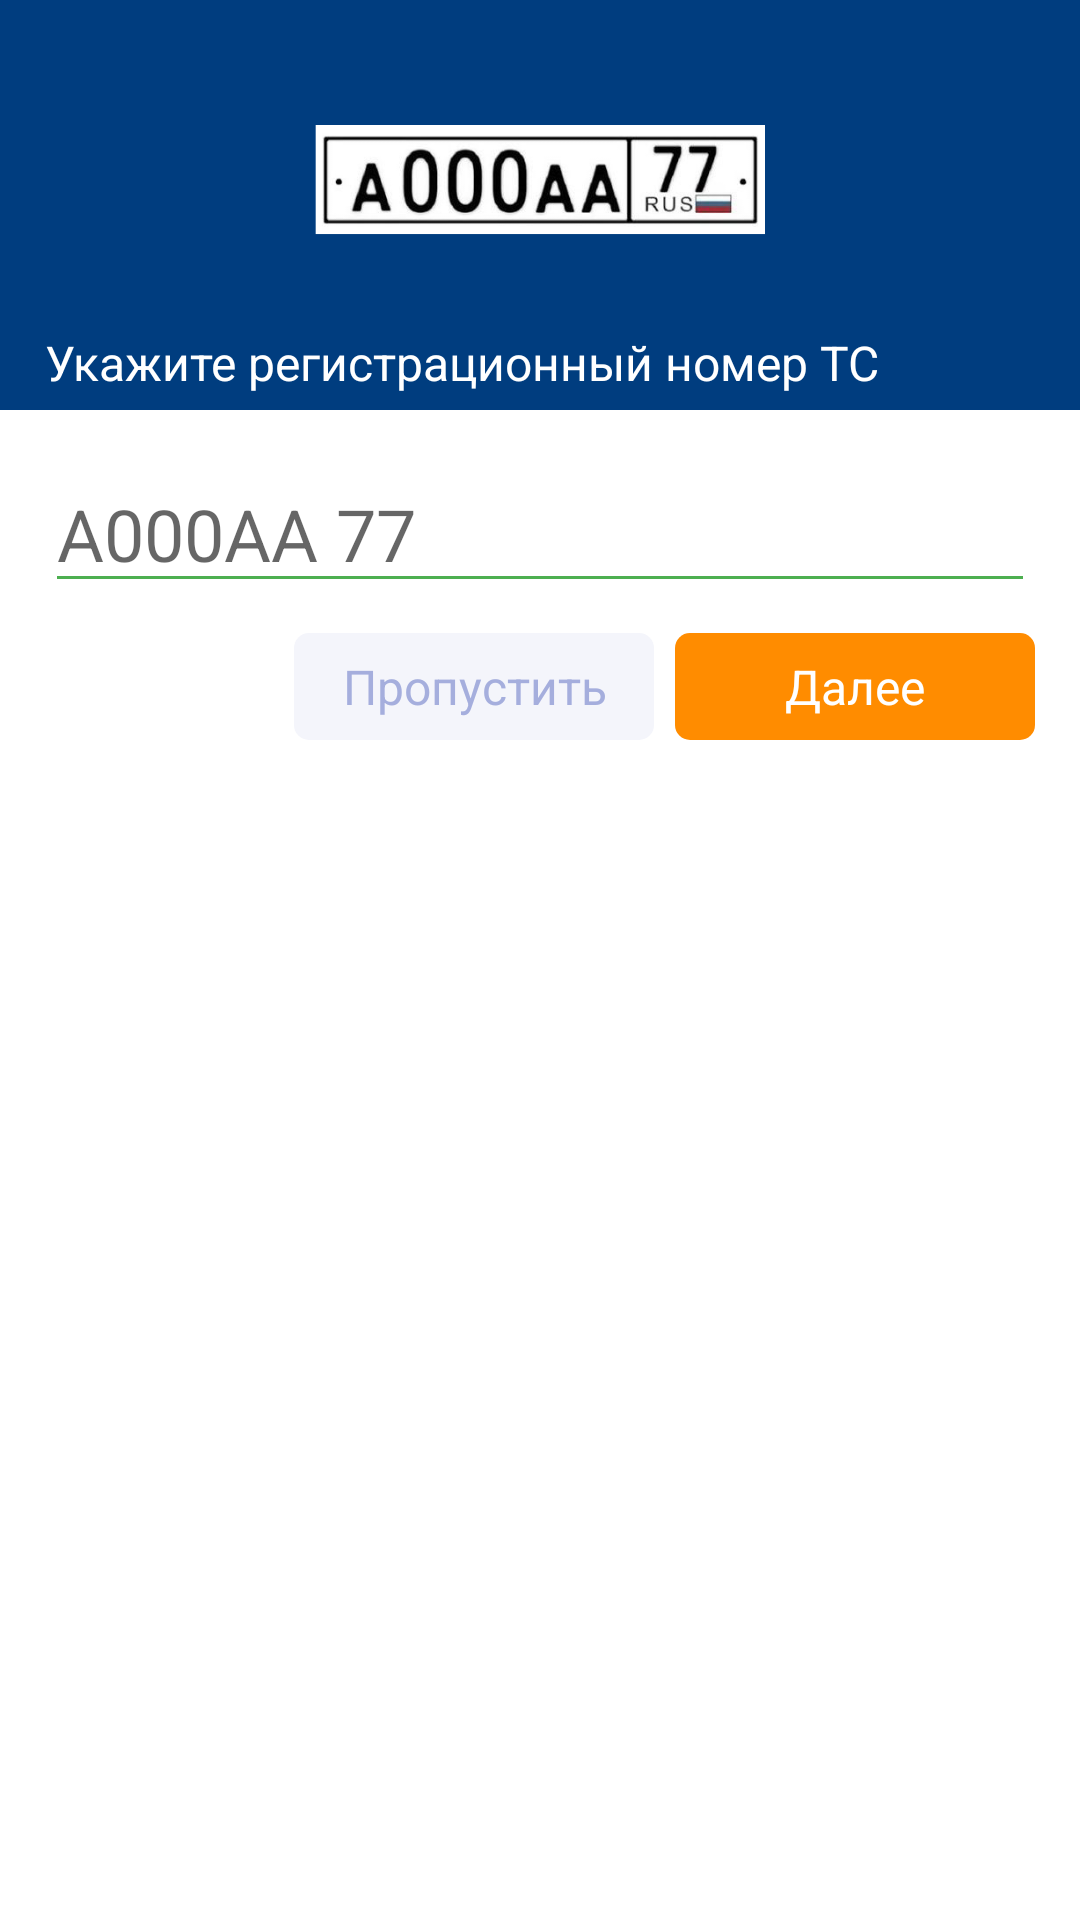

Android layout source for this screen:
<!-- AndroidManifest.xml: application theme Theme.Testing -->
<!-- res/layout/activity_registration_number.xml -->
<?xml version="1.0" encoding="utf-8"?>
<LinearLayout xmlns:android="http://schemas.android.com/apk/res/android"
    xmlns:app="http://schemas.android.com/apk/res-auto"
    android:orientation="vertical"
    android:layout_width="match_parent"
    android:layout_height="match_parent">

    <LinearLayout
        android:layout_width="match_parent"
        android:layout_height="wrap_content"
        android:background="@color/blue"
        android:orientation="vertical">

        <ImageView
            android:id="@+id/imageView"
            android:layout_width="240dp"
            android:layout_height="100dp"
            android:layout_gravity="center"
            android:layout_marginTop="10dp"
            app:srcCompat="@drawable/registration_number" />

        <TextView
            android:id="@+id/textView"
            android:layout_width="match_parent"
            android:layout_height="wrap_content"
            android:layout_marginStart="15dp"
            android:textSize="16sp"
            android:layout_marginBottom="5dp"
            android:textColor="@color/white"
            android:text="@string/registration_number_textview" />
    </LinearLayout>

    <LinearLayout
        android:layout_width="match_parent"
        android:layout_height="match_parent"
        android:layout_marginTop="15dp"
        android:orientation="vertical">

        <EditText
            android:id="@+id/et_registration_numbers"
            android:layout_width="match_parent"
            android:layout_height="wrap_content"
            android:layout_marginStart="15dp"
            android:layout_marginEnd="15dp"
            android:backgroundTint="@color/green"
            android:digits="абвгдеёжзийклмнопрстуфхцчшщъыьэюяАБВГДЕЁЖЗИЙКЛМНОПРСТУФХЦЧШЩЪЫЬЭЮЯ0123456789"
            android:hint="@string/registration_number_edittextd"
            android:maxLines="1"
            android:textSize="24sp" />

        <TextView
            android:id="@+id/tv_warning_registration_number"
            android:layout_width="match_parent"
            android:layout_height="wrap_content"
            android:layout_marginStart="16dp"
            android:layout_marginEnd="15dp"
            android:textSize="13sp"
            android:textColor="@color/red_ff43"
            android:visibility="gone" />

        <LinearLayout
            android:layout_width="wrap_content"
            android:layout_height="wrap_content"
            android:layout_gravity="right"
            android:layout_marginTop="10dp"
            android:layout_marginEnd="15dp"
            android:orientation="horizontal">

            <TextView
                android:id="@+id/skip_registration_number"
                android:layout_width="120dp"
                android:layout_height="wrap_content"
                android:layout_marginEnd="7dp"
                android:layout_weight="1"
                android:textSize="16sp"
                android:padding="7dp"
                android:gravity="center"
                android:textColor="@color/purple99"
                android:text="@string/alertdialog_skip"
                android:background="@drawable/sphera"/>

            <TextView
                android:id="@+id/bt_next_registration_number"
                android:layout_width="120dp"
                android:layout_height="wrap_content"
                android:layout_weight="1"
                android:textSize="16sp"
                android:padding="7dp"
                android:gravity="center"
                android:textColor="@color/white"
                android:text="@string/next"
                android:background="@drawable/sphera_next"/>
        </LinearLayout>
    </LinearLayout>

</LinearLayout>
<!-- resources referenced by this layout -->
<resources>
  <color name="blue">#003d7f</color>
  <color name="green">#4daf50</color>
  <color name="purple99">#a5aedd</color>
  <color name="red_ff43">#ff4338</color>
  <color name="white">#FFFFFFFF</color>
  <!-- drawable registration_number: png bitmap (drawable, 42514 bytes) -->
  <!-- drawable sphera (drawable) -->
  <?xml version="1.0" encoding="UTF-8"?>
  <shape xmlns:android="http://schemas.android.com/apk/res/android">
      <solid android:color="@color/gray1"/>
      <corners android:radius="5dp"/>
  </shape>
  <!-- drawable sphera_next (drawable) -->
  <?xml version="1.0" encoding="UTF-8"?>
  <shape xmlns:android="http://schemas.android.com/apk/res/android">
      <solid android:color="@color/orange"/>
      <corners android:radius="5dp"/>
  </shape>
  <string name="alertdialog_skip">Пропустить</string>
  <string name="next">Далее</string>
  <string name="registration_number_edittextd">А000АА 77</string>
  <string name="registration_number_textview">Укажите регистрационный номер ТС</string>
  <style name="Theme.Testing" parent="Theme.MaterialComponents.DayNight.NoActionBar">
          
          <item name="colorPrimary">@color/purple_500</item>
          <item name="colorPrimaryVariant">@color/purple_700</item>
          <item name="colorOnPrimary">@color/white</item>
          
          <item name="colorSecondary">@color/teal_200</item>
          <item name="colorSecondaryVariant">@color/teal_700</item>
          <item name="colorOnSecondary">@color/black</item>
          
          <item name="android:statusBarColor" tools:targetApi="l">?attr/colorPrimaryVariant</item>
  
          
      </style>
  <color name="gray1">#f4f5fb</color>
  <color name="orange">#ff8c00</color>
  <color name="purple_500">#FF6200EE</color>
  <color name="purple_700">#FF3700B3</color>
  <color name="teal_200">#FF03DAC5</color>
  <color name="teal_700">#FF018786</color>
  <color name="black">#FF000000</color>
</resources>
